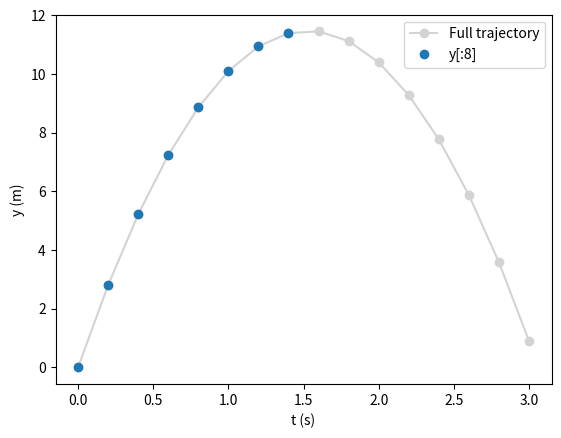

Reproduce this figure in Python. (Note: this script raises an exception after producing the figure.)
import numpy as np

g, v0 = 9.8, 15.0
t = np.linspace(0, 3, 16)
y = v0 * t - 0.5 * g * t**2

first_half = y[:8]          # first half of the flight
every_third = y[::3]        # every third point: a lower sampling rate
last_three = y[-3:]         # the last three points

print("first half:", first_half)
print("every third:", every_third)
print("last three:", last_three)

import matplotlib.pyplot as plt

fig, ax = plt.subplots()
ax.plot(t, y, "o-", color="lightgray", label="Full trajectory")
ax.plot(t[:8], y[:8], "o", color="tab:blue", label="y[:8]")
ax.set_xlabel("t (s)")
ax.set_ylabel("y (m)")
ax.legend()
plt.show()

# odd_points = ...
# print(odd_points)
# expected: [0.2 0.6 1.  1.4 1.8 2.2 2.6 3. ]

import json
from jupyterquiz import display_quiz

example = \
'''
[
    {
        "question": "מה המספר הראשון ששורת ההדפסה הראשונה מדפיסה?",
        "type": "multiple_choice",
        "answers": [
            {
                "answer": "40",
                "correct": true,
                "feedback": "נכון: הפריסה מתחילה באיבר הלפני אחרון וממשיכה עד הסוף, ולכן מודפסים 40 ו-50."
            },
            {
                "answer": "50",
                "correct": false,
                "feedback": "לא: הפריסה מתחילה באיבר הלפני אחרון, לא באחרון."
            },
            {
                "answer": "30",
                "correct": false,
                "feedback": "לא: זה היה נכון אילו הפריסה התחילה שלושה איברים מהסוף."
            },
            {
                "answer": "20",
                "correct": false,
                "feedback": "לא: הפריסה לוקחת רק את שני האיברים האחרונים."
            }
        ]
    },
    {
        "question": "מה המספר האחרון ששורת ההדפסה השנייה מדפיסה?",
        "type": "multiple_choice",
        "answers": [
            {
                "answer": "50",
                "correct": true,
                "feedback": "נכון: קפיצות של 2 מתחילת המערך: האינדקסים 0, 2 ו-4, כלומר 10, 30 ו-50."
            },
            {
                "answer": "40",
                "correct": false,
                "feedback": "לא: הקפיצות מתחילות באינדקס 0, ולכן האינדקס 3 לא נלקח."
            },
            {
                "answer": "30",
                "correct": false,
                "feedback": "לא: גם האינדקס 4 נלקח, כי הפריסה ממשיכה עד הסוף."
            },
            {
                "answer": "20",
                "correct": false,
                "feedback": "לא: 20 נמצא באינדקס 1, והקפיצות מתחילות באינדקס 0."
            }
        ]
    }
]
'''
myquiz = json.loads(example)
display_quiz(myquiz)
